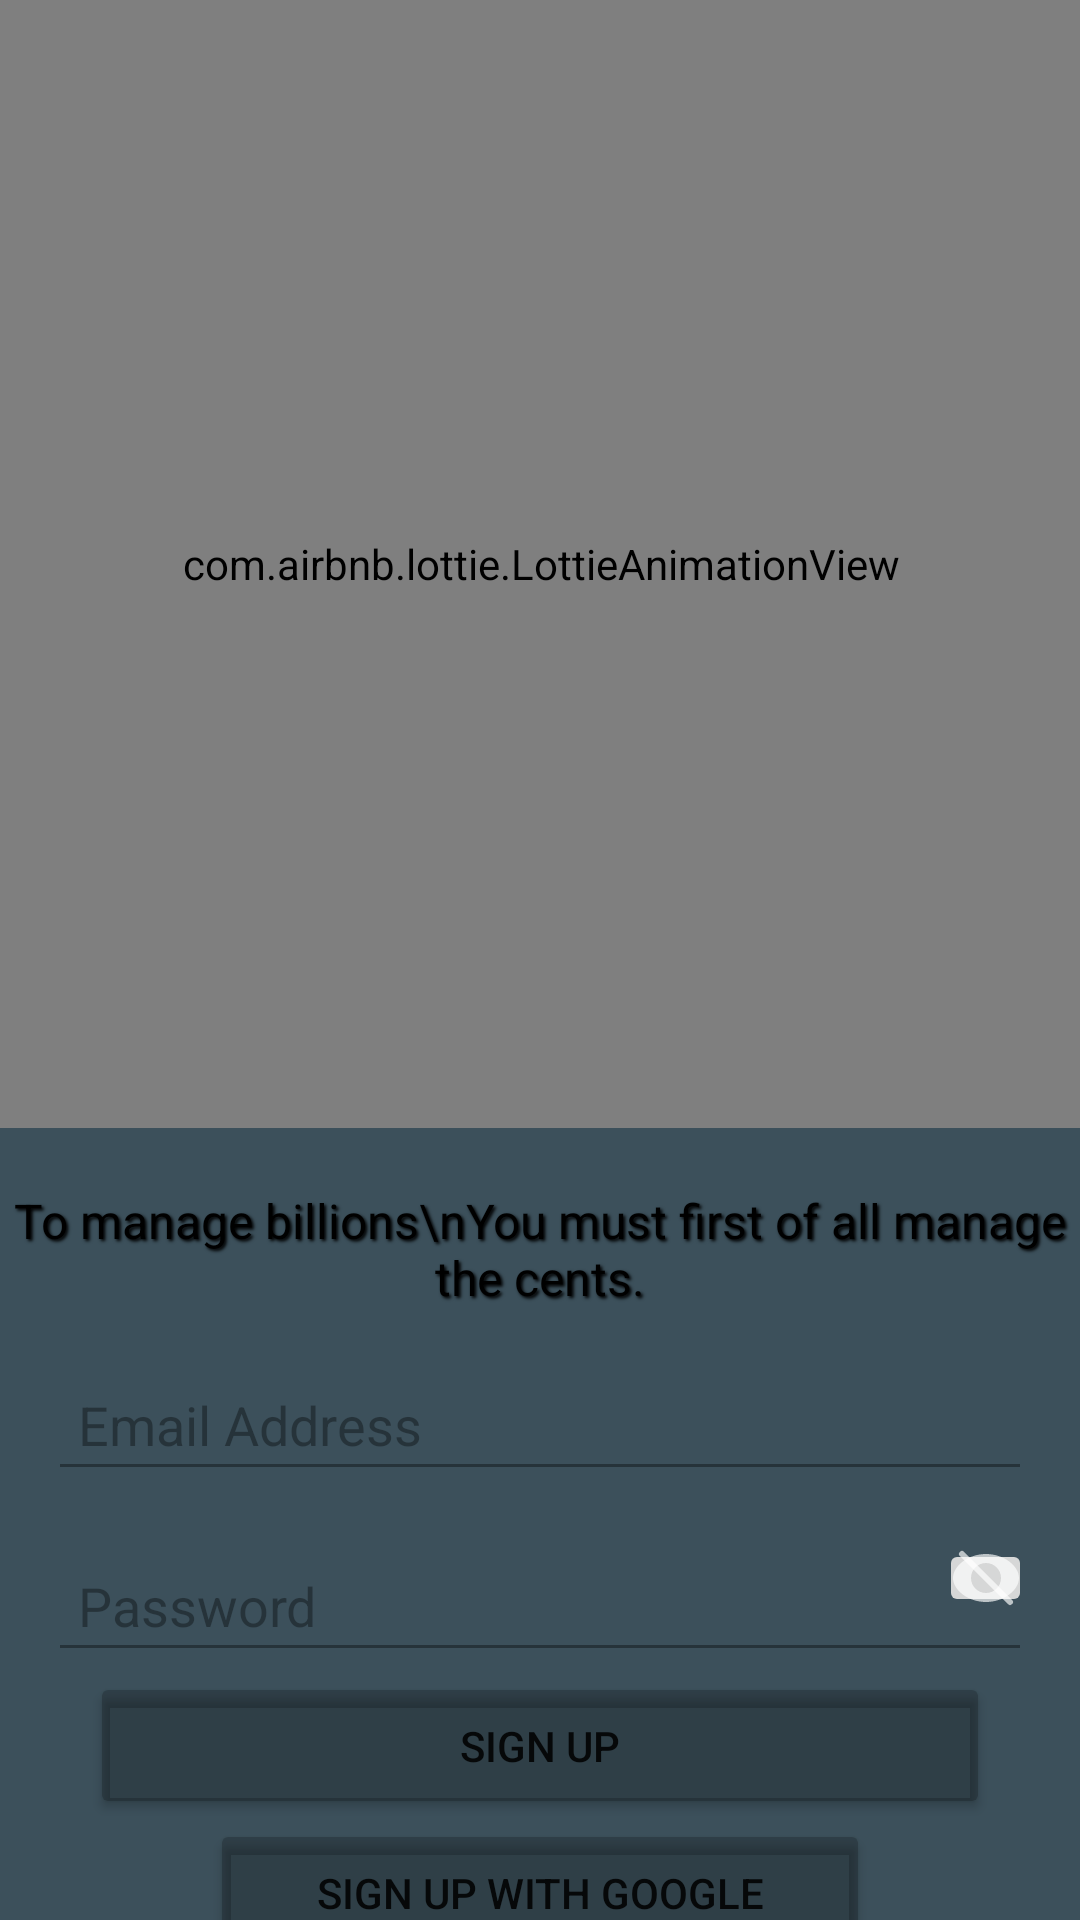

Android layout source for this screen:
<!-- AndroidManifest.xml: activity theme Theme.MeshaApp.Fullscreen -->
<!-- res/layout/activity_sign_up.xml -->
<?xml version="1.0" encoding="utf-8"?>
<androidx.constraintlayout.widget.ConstraintLayout xmlns:android="http://schemas.android.com/apk/res/android"
    xmlns:app="http://schemas.android.com/apk/res-auto"
    xmlns:tools="http://schemas.android.com/tools"
    android:layout_width="match_parent"
    android:layout_height="match_parent"
    android:background="@color/silver">


    <com.airbnb.lottie.LottieAnimationView
        android:id="@+id/bubbles"
        android:layout_width="408dp"
        android:layout_height="376dp"
        app:layout_constraintEnd_toEndOf="parent"
        app:layout_constraintStart_toStartOf="parent"
        app:layout_constraintTop_toTopOf="parent"
        app:lottie_autoPlay="true"
        app:lottie_loop="true"
        app:lottie_rawRes="@raw/bubbles" />

    <com.airbnb.lottie.LottieAnimationView
        android:id="@+id/loadingAnimationView"
        android:layout_width="0dp"
        android:layout_height="11dp"
        android:visibility="gone"
        app:layout_constraintBottom_toBottomOf="parent"
        app:layout_constraintEnd_toEndOf="parent"
        app:layout_constraintStart_toStartOf="parent"
        app:layout_constraintTop_toTopOf="parent"
        app:lottie_autoPlay="false"
        app:lottie_loop="true"
        app:lottie_rawRes="@raw/loading" />


    <TextView
        android:id="@+id/quoteTextView"
        android:layout_width="wrap_content"
        android:layout_height="wrap_content"
        android:layout_marginTop="20dp"
        android:gravity="center"
        android:shadowColor="#000000"
        android:shadowDx="2"
        android:shadowDy="2"
        android:shadowRadius="2"
        android:text="To manage billions\nYou must first of all manage the cents."
        android:textAlignment="center"
        android:textColor="@android:color/black"
        android:textSize="16sp"
        app:layout_constraintEnd_toEndOf="parent"
        app:layout_constraintStart_toStartOf="parent"
        app:layout_constraintTop_toBottomOf="@id/bubbles" />

    <EditText
        android:id="@+id/emailEditText"
        android:layout_width="0dp"
        android:layout_height="wrap_content"
        android:layout_margin="16dp"
        android:alpha="0.6"
        android:hint="Email Address"
        android:inputType="textEmailAddress"
        android:padding="10dp"
        android:textColor="@color/white"
        app:layout_constraintEnd_toEndOf="parent"
        app:layout_constraintStart_toStartOf="parent"
        app:layout_constraintTop_toBottomOf="@id/quoteTextView" />

    <EditText
        android:id="@+id/passwordEditText"
        android:layout_width="0dp"
        android:layout_height="wrap_content"
        android:layout_margin="16dp"
        android:alpha="0.6"
        android:hint="Password"
        android:inputType="textPassword"
        android:padding="10dp"
        android:textColor="@color/white"
        app:layout_constraintEnd_toEndOf="parent"
        app:layout_constraintStart_toStartOf="parent"
        app:layout_constraintTop_toBottomOf="@id/emailEditText" />

    <ImageButton
        android:id="@+id/passwordToggleButton"
        android:layout_width="31dp"
        android:layout_height="26dp"
        android:layout_marginBottom="4dp"
        android:adjustViewBounds="true"
        android:contentDescription="Toggle password visibility"
        android:padding="8dp"
        android:src="@drawable/ic_closed_eye"
        app:layout_constraintBottom_toBottomOf="@+id/passwordEditText"
        app:layout_constraintEnd_toEndOf="@+id/passwordEditText"
        app:layout_constraintHorizontal_bias="1.0"
        app:layout_constraintStart_toStartOf="@+id/passwordEditText"
        app:layout_constraintTop_toTopOf="@+id/passwordEditText"
        app:layout_constraintVertical_bias="0.0" />

    <Button
        android:id="@+id/signupButton"
        android:layout_width="300dp"
        android:layout_height="49dp"
        android:backgroundTint="@color/cardview_shadow_start_color"
        android:elevation="8dp"
        android:text="Sign Up"
        app:cornerRadius="20dp"
        app:layout_constraintEnd_toEndOf="parent"
        app:layout_constraintStart_toStartOf="parent"
        app:layout_constraintTop_toBottomOf="@+id/passwordEditText" />

    <TextView
        android:id="@+id/signinTextView"
        android:layout_width="wrap_content"
        android:layout_height="wrap_content"
        android:layout_marginTop="59dp"
        android:text="Already have an account? Sign in"
        android:textColor="@color/white"
        app:layout_constraintBottom_toTopOf="@+id/continueWithoutSignUpText"
        app:layout_constraintEnd_toEndOf="parent"
        app:layout_constraintStart_toStartOf="parent"
        app:layout_constraintTop_toTopOf="@+id/googleSignUpButton"
        app:layout_constraintVertical_bias="0.206" />

    <Button
        android:id="@+id/googleSignUpButton"
        android:layout_width="220dp"
        android:layout_height="49dp"
        android:backgroundTint="@color/cardview_shadow_start_color"
        android:elevation="8dp"
        app:cornerRadius="20dp"
        android:text="Sign Up with Google"
        app:layout_constraintEnd_toEndOf="parent"
        app:layout_constraintStart_toStartOf="parent"
        app:layout_constraintTop_toBottomOf="@id/signupButton" />

    <TextView
        android:id="@+id/continueWithoutSignUpText"
        android:layout_width="wrap_content"
        android:layout_height="wrap_content"
        android:layout_marginStart="164dp"
        android:layout_marginTop="660dp"
        android:layout_marginEnd="160dp"
        android:layout_marginBottom="47dp"
        android:padding="8dp"
        android:text="Continue without signing in"
        android:textColor="@color/white"
        app:layout_constraintBottom_toBottomOf="parent"
        app:layout_constraintEnd_toEndOf="parent"
        app:layout_constraintStart_toStartOf="parent"
        app:layout_constraintTop_toTopOf="parent" />

</androidx.constraintlayout.widget.ConstraintLayout>
<!-- resources referenced by this layout -->
<resources>
  <color name="silver">#3C505B</color>
  <color name="white">#FFFFFFFF</color>
  <!-- drawable ic_closed_eye (drawable) -->
  <vector xmlns:android="http://schemas.android.com/apk/res/android"
      android:width="24dp"
      android:height="24dp"
      android:viewportWidth="24"
      android:viewportHeight="24">
  
      
      <path
          android:fillColor="#A9FFFFFF"
          android:pathData="M12,4C6,4,1,8,1,12s5,8,11,8s11-4,11-8S18,4,12,4zM12,17c-2.76,0-5-2.24-5-5s2.24-5,5-5s5,2.24,5,5 S14.76,17,12,17z" />
  
      
      <path
          android:strokeWidth="2"
      android:strokeLineCap="round"
      android:strokeColor="#A9FFFFFF"
      android:pathData="M4,4 L20,20" />
  </vector>
  <style name="Theme.MeshaApp.Fullscreen">
          <item name="windowActionBar">false</item>
          <item name="android:windowDrawsSystemBarBackgrounds">true</item>
          <item name="android:statusBarColor">@color/silver</item>
          <item name="windowNoTitle">true</item>
          <item name="android:windowContentOverlay">@null</item>
          <item name="android:windowLightStatusBar">true</item>
          <item name="android:fitsSystemWindows">false</item>
      </style>
</resources>
